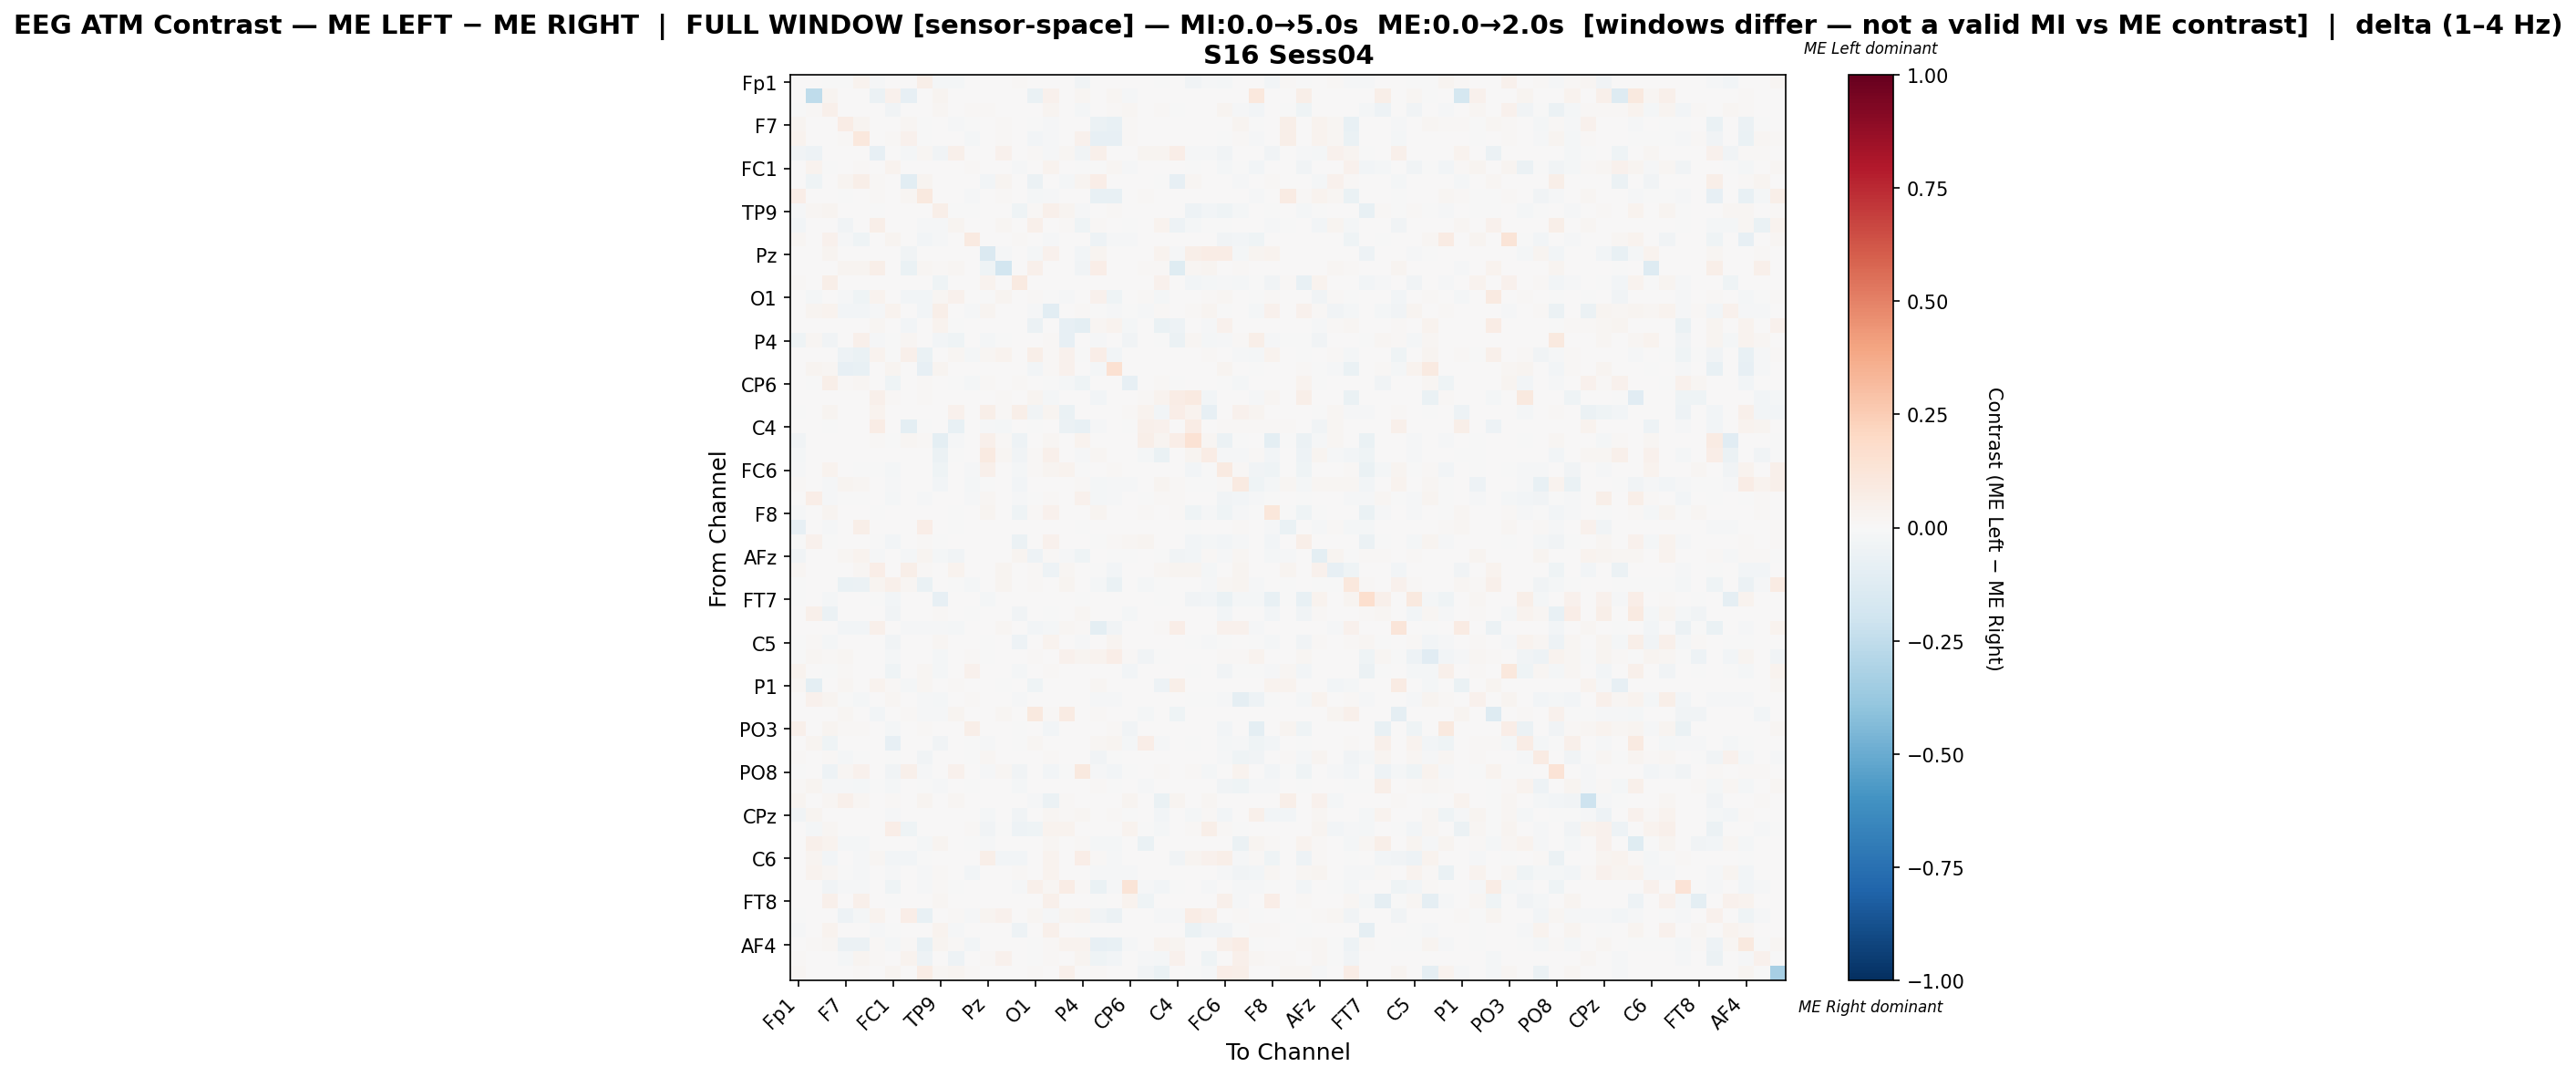

Source data for this figure (header and first rows):
, Fp1, Fz, F3, F7, FT9, FC5, FC1, C3, T7, TP9, CP5, CP1, Pz, P3, P7, O1, Oz, O2, P4, P8, TP10, CP6, CP2
Fp1, 0.002491, 0.0, -0.006279, -0.0006624, 0.03656, -0.01446, 0.0, 0.0, 0.0609, -0.01847, -0.02302, 0.006468, 0.0, 0.0, 0.009137, 0.0, 0.006283, 0.0, -0.03291, 0.0, 0.0, 0.0, 0.0
Fz, 0.0, -0.2537, 0.02456, 0.0, 0.0, -0.0611, 0.04632, -0.08184, 0.0, 0.02596, 0.0, 0.0, 0.0, 0.0, 0.0, -0.06455, 0.04608, 0.0, 0.02035, 0.0, 0.02199, -0.01499, 0.0
F3, -0.004206, 0.01412, 0.04956, 0.002639, 0.0, 0.0, -0.03151, 0.0, 0.0002639, 0.01651, 0.0, 0.01194, 0.01551, 0.0, 0.002517, 0.0, 0.02903, 0.0, -0.01954, 0.0, 0.01174, 0.0218, 0.0005278
F7, 0.02497, 0.0, 0.003664, 0.07504, 0.02494, 0.0, 0.0, 0.02199, -0.006741, 0.0, -0.01527, -0.005148, 0.0, 0.01521, 0.0, -0.005356, -0.01204, 0.0, 0.005863, -0.05964, -0.07514, 0.008428, 0.0
FT9, 0.03258, 0.0, 0.0, 0.01054, 0.1077, 0.0, 0.01171, 0.04572, -0.00475, 0.0, 0.0, -0.01759, 0.0, 0.01331, 0.0, -0.02701, -0.01322, 0.0, 0.04379, -0.07932, -0.08411, 0.009625, 0.0
FC5, -0.03715, -0.05279, 0.0, 0.0, 0.0, -0.07818, 0.0, -0.01826, 0.01787, -0.03156, 0.04802, 0.0, 0.003573, 0.04042, 0.0, 0.01292, -0.01548, 0.01987, -0.03179, 0.04734, 0.0, 0.0, 0.03104
FC1, 0.0, 0.03484, -0.006682, 0.0, 0.01306, 0.0, 0.03629, 0.0, 0.0, 0.007255, 0.0, 0.01094, 0.0, 0.0, -0.009939, 0.0, 0.03658, 0.0, -0.001247, -0.0001134, 0.0162, -0.01301, 0.006967
C3, 0.0, -0.03984, 0.0, 0.02611, 0.06, 0.009489, 0.0, -0.1024, 0.02442, 0.006947, 0.000496, 0.0, -0.02947, 0.02856, 0.0, -0.06123, 0.0, -0.023, 0.02375, 0.06295, 0.0, 0.0, 0.002849
T7, 0.06351, 0.0, 0.0006901, -0.006941, 0.00559, 0.01346, 0.0, 0.01932, 0.09506, 0.0, 0.003935, -0.008227, 0.0, 0.01018, 0.0, -0.01676, -0.01228, 0.001553, 0.002933, -0.07346, -0.07401, 0.005003, 0.01248
TP9, -0.01046, 0.01626, 0.02615, 0.0, 0.0, -0.003946, 0.004817, 0.004834, 0.0, 0.06154, -0.004158, -0.003015, 0.0, 0.004834, -0.04398, 0.01377, 0.05171, 0.0274, -0.009021, 0.0008839, 0.01538, 0.0, 0.0
CP5, -0.03029, 0.0, 0.0, -0.03495, 0.0, 0.0593, 0.0, 0.00492, -0.01516, -0.009837, 0.03081, 0.0, 0.0, 0.01624, 0.0, 0.05085, 0.0, 0.008053, -0.04231, 0.009049, 0.0, -0.005954, 0.0
CP1, 0.01754, 0.0, 0.04687, -0.01445, -0.04525, 0.0, 0.02908, 0.0, -0.02393, -0.009169, 0.0, 0.08885, 0.0, 0.0, 0.01327, 0.0, -0.0139, 0.0, 0.0, -0.05058, -0.01113, -0.01144, 0.0
Pz, 0.0, 0.0, 0.02664, 0.0, 0.0, 0.004441, 0.0, -0.03733, 0.0, 0.0, 0.0, 0.0, -0.1426, -0.01486, 0.00411, -0.01645, 0.0412, 0.0, -0.02667, 0.02887, 0.0, 0.006908, 0.0
P3, 0.0, 0.0, 0.0, 0.02666, 0.02666, 0.05943, 0.0, -0.0669, 0.0196, 0.0106, 0.02152, 0.0, -0.04418, -0.1802, 0.0, 0.05268, 0.0, 0.005782, -0.03638, 0.0665, 0.0, 0.0, 0.01156
P7, 0.01408, 0.0, 0.05627, 0.0, 0.0, 0.0, 0.0005325, 0.0, 0.0, -0.04631, 0.0, 0.006167, 0.03799, 0.0, 0.08869, 0.0, 0.0, 0.0, 0.0, 0.0, 0.0, 0.005455, 0.0
O1, 0.0, -0.01998, 0.0, -0.0115, -0.04014, 0.03722, 0.0, -0.0253, -0.02636, 0.01727, 0.03978, 0.0, -0.003644, 0.03042, 0.0, 0.01538, -0.0009517, -0.0151, 0.0, 0.03979, -0.04272, 0.0, 0.01465
Oz, 0.005573, 0.03019, 0.03406, -0.02861, -0.03104, -0.008006, 0.03189, 0.0, -0.03104, 0.05495, 0.0, -0.01215, 0.02616, 0.0, 0.0, -0.01145, -0.1027, 0.0, 0.009907, -0.007605, -0.01494, -0.004588, -0.01323
O2, 0.0, 0.0, 0.0, 0.0, 0.0, 0.01654, 0.0, -0.02609, 0.002092, 0.03556, -0.001499, 0.0, 0.0, 0.003042, 0.0, -0.05486, 0.0, -0.07924, -0.0975, 0.02098, 0.03156, -0.02062, 0.0
P4, -0.03968, 0.01615, -0.03334, 0.006617, 0.05352, -0.01317, -0.002113, 0.02281, 0.004087, -0.02393, -0.04069, 0.0, -0.01686, -0.004143, 0.0, 0.0, 0.01285, -0.08382, 0.004079, -0.01479, 0.0, -0.03805, 0.0
P8, 0.0, 0.0, 0.0, -0.05007, -0.06518, 0.03653, -0.000285, 0.05134, -0.06461, 0.001885, 0.01822, -0.01644, 0.01981, 0.03567, 0.0, 0.05605, 0.01096, 0.04037, -0.005986, 0.06398, -0.02567, 0.0, 0.002836
TP10, 0.0, 0.02427, 0.02296, -0.07839, -0.07604, 0.0, 0.02401, 0.0, -0.08095, 0.02718, 0.0, 0.0009889, 0.0, 0.0, 0.0, -0.02943, 0.01338, 0.04459, 0.0002639, -0.02112, 0.1552, 0.0, 0.0
CP6, 0.0, -0.007018, 0.05685, 0.01509, 0.01862, 0.0, -0.04352, 0.0, 0.008668, 0.0, -0.00731, -0.01825, 0.009631, 0.0, 0.008026, 0.0, -0.005556, -0.02258, -0.04415, 0.0, 0.0, -0.08027, 0.0
CP2, 0.0, 0.0, 0.002101, 0.0, 0.0, 0.04867, 0.01471, 0.006872, 0.0147, 0.0, 0.0, 0.0, 0.0, 0.0119, 0.0003501, 0.02731, -0.01845, 0.0, 0.0, -0.02838, 0.0, 0.0, 0.01512
Cz, -0.004739, 0.0, 0.02584, 0.0, 0.0, 0.03892, 0.0, 0.006532, 0.005169, 0.0, 0.04105, 0.0, 0.05485, 0.008513, 0.05534, -0.03434, 0.02736, -0.06914, 0.003439, 0.0, 0.0, 0.01338, 0.03375
C4, 0.0, 0.0, -0.001934, 0.0, 0.0, 0.07546, 0.0, -0.09999, -0.004547, 0.0, -0.07107, 0.0, -0.01262, -0.01809, 0.0, -0.006908, 0.002849, -0.05994, -0.07477, -0.01115, 0.0, -0.001934, 0.04867
T8, -0.03326, 0.0, 0.001885, 0.0, 0.0, 0.01212, -0.002697, 0.02288, 0.007865, -0.09396, -0.013, 0.0, 0.05338, 0.01501, -0.04781, 0.0, 0.01787, 0.00286, 0.03866, 0.0, 0.0, 0.0, 0.06034
FT10, -0.01589, 0.006083, 0.002645, 0.0, 0.0, 0.007578, 0.006348, 0.003703, 0.0, -0.06169, -0.002928, 0.0, 0.08665, 0.01984, -0.03459, 0.01428, 0.04729, 0.0009724, -0.01547, 0.01883, 0.0, 0.0, -0.0161
FC6, -0.01234, 0.0, 0.03774, 0.0, -0.0008584, -0.004373, -0.02041, 0.0, 0.0, -0.04407, 0.0001428, -0.01191, 0.04979, 0.0, -0.01846, 0.01481, 0.02557, 0.03671, -0.003459, 0.003274, 0.01485, 0.0002637, 0.0
FC2, 0.007989, 0.0, -0.01126, 0.02842, 0.01675, 0.0, -0.009465, 0.002368, 0.00312, -0.02965, 0.0002048, -0.01617, -0.005085, 0.00594, -0.02965, 0.003277, 0.007374, 0.00594, 0.01439, -0.01855, -0.009081, -0.01157, 0.0
F4, 0.0, 0.06588, -0.008405, -0.006627, -0.007517, 0.0, -0.02307, 0.002082, -0.008835, 0.006299, 0.0, -0.01386, 0.0174, 0.0, -0.01163, -0.001177, 0.0131, 0.0, 0.04506, -0.01856, -0.008083, 0.0, -0.003514
F8, -0.01529, 0.0003071, 0.02437, 0.0, 0.0, -0.007597, 0.005479, 0.005681, 0.0, 0.005339, -0.004798, 0.0, 0.0238, 0.0, -0.04125, 0.00998, 0.04407, 0.001689, 0.001027, 0.02963, 0.0, 0.00261, 0.009366
Fp2, -0.08128, 0.0, -0.01252, 0.001067, 0.05806, 0.0, 0.0, 0.0004959, 0.06688, 0.0, -0.007154, 0.001488, 0.0, 0.0, 0.007317, 0.0, 0.003802, 0.0, -0.005621, 0.0, 0.0, 0.0, 0.0
AF3, -0.003218, 0.03934, -0.006358, 0.003291, 0.00141, -0.00271, -0.02511, 0.0, 0.01175, -0.002434, 0.0, 0.001878, 0.0, 0.0, -0.05834, 0.0, 0.04028, 0.0, 0.003534, -0.001101, 0.009089, 0.01693, 0.02476
AFz, -0.03344, 0.0, 0.0, 0.02255, 0.03385, -0.01171, 0.0, -0.02342, 0.0288, -0.01714, -0.03142, 0.0, 0.0, 0.004714, 0.02678, -0.05456, 0.01452, -0.01343, -0.04256, 0.0, -0.003999, -0.001143, 0.0
F1, 0.01602, 0.0, 0.0, 0.00727, 0.01631, 0.06334, 0.0, 0.05965, 0.009105, 0.0, 0.03334, 0.0, 0.0, 0.02739, 0.0, 0.0125, -0.04948, 0.01835, 0.0009177, -0.0005186, -0.02939, 0.0, 0.001357
F5, -0.007224, 0.0, 0.0, -0.06968, -0.06093, 0.02672, 0.05282, 0.0228, -0.0679, 0.006782, -0.002595, -0.017, 0.0, 0.03041, 0.001233, 0.01199, 0.0009946, 0.02764, 0.0, -0.01925, -0.06535, 0.0, -0.01856
FT7, -0.007567, 0.0, -0.0163, 0.0, 0.0, -0.0006886, -0.02491, 0.0, 0.0, -0.08022, 0.0, 0.0, -0.01745, 0.0, 0.005053, 0.0, 0.0, 0.0, -0.001148, 0.0, 0.0, 0.0, 0.0
FC3, 0.0, 0.04826, -0.06246, 0.0, 0.0, 0.0, -0.03295, 0.0, 0.0, 0.008343, 0.0, -0.003659, 0.0, 0.0, -0.03793, 0.0, -0.004097, 0.0, 0.02055, 0.0, 0.007352, -0.01834, 0.0
C1, 0.0, 0.0, 0.0, -0.02461, -0.03096, 0.05261, 0.0, -0.01307, -0.01379, -0.01096, -0.01665, 0.0, 0.003705, 0.01926, 0.0, -0.03108, -0.02168, 0.02, 0.01531, -0.09557, -0.03384, 0.0, 0.002964
C5, -0.001276, 0.01537, -0.0189, 0.0, 0.0, 0.0, -0.03674, 0.0, 0.0, 0.02008, 0.0, 0.0, -0.005741, 0.0, -0.05253, 0.0, 0.03415, 0.0, -0.009186, 0.0, 0.03116, 0.0, 0.0
TP7, -0.002428, 0.02107, 0.01162, 0.02284, 0.0, 0.0, -0.01979, 0.0, 0.002651, -0.0194, 0.0, 0.007953, -0.004194, 0.0, 0.0, 0.01346, 0.006254, 0.0416, 0.02427, 0.03382, 0.06709, 0.01186, -0.03819
CP3, 0.03595, 0.001603, -0.0006478, 0.01488, 0.0, 0.0, -0.04334, 0.0, 0.0229, -0.01747, 0.0, 0.0392, 0.0, 0.0, -0.0165, 0.0, 0.0142, 0.0, 0.0, 0.0, 0.0, -0.02432, 0.006641
P1, 0.0194, -0.09558, 0.0, 0.01612, 0.0, 0.0368, 0.01537, -0.02323, 0.01915, 0.0, 0.01178, 0.0, 0.0, -0.002179, 0.0, -0.04522, 0.0, 0.006413, 0.0, 0.01688, 0.0, 0.0, 0.0
P5, 0.0, 0.03908, 0.02527, -0.005291, -0.01814, 0.0, 0.01936, 0.0, -0.008524, -0.01881, 0.0, 0.01283, 0.0, 0.0, -0.00968, 0.0, 0.003863, 0.0, 0.0, -0.009406, -0.01529, 0.005908, 0.0
PO7, 0.0, 0.0, 0.0, 0.02103, 0.0, -0.02547, 0.0, 0.01522, -0.008151, -0.01013, 0.02807, 0.0, 0.0, 0.02189, 0.0, 0.09936, 0.009442, 0.08562, 0.0, 0.00902, 0.0, 0.0, -0.01646
PO3, 0.04763, 0.0, 0.02523, 0.01358, 0.01191, 0.0, -0.01989, 0.0, 0.01024, 0.0, 0.0, 0.05661, 0.0, 0.0, -0.003937, 0.0, -0.02453, 0.0, 0.0, 0.0, 0.01504, -0.039, 0.0
POz, 0.0, 0.02887, -0.0463, 0.0, 0.0, 0.0, -0.08328, 0.0, 0.0, -0.03494, 0.0, -0.003988, -0.01136, 0.0, -0.005597, 0.01941, 0.0, 0.0, 0.0, 0.0219, 0.02812, -0.01628, 0.06994
PO4, 0.01402, 0.003398, 0.01195, -0.01709, -0.001831, 0.0, -0.004268, 0.0, -0.0321, 0.007781, 0.0, -0.007526, 0.0223, 0.0, 0.007051, 0.0, 0.01508, 0.0, 0.0, -0.03865, -0.000253, 0.0, 0.0
PO8, -0.004821, 0.0, -0.05072, 0.01566, 0.04219, 0.0, -0.03485, 0.05402, -0.01218, 0.0009858, 0.04614, 0.0, -0.008354, 0.01636, -0.03234, 0.005809, -0.02406, -0.002029, 0.09424, -0.01351, -0.0285, -0.00177, 0.0
P6, 0.009364, 0.02711, -0.0115, -0.01415, -0.01952, -0.003326, -0.01727, 0.0, -0.0006428, -0.01357, 0.0, -0.005546, 0.0, 0.0, -0.02113, 0.0, 0.007064, 0.007721, 0.00575, 0.01007, -0.0005248, 0.001479, -0.0123
P2, 0.0277, 0.0, 0.01837, 0.05466, 0.0186, 0.003361, 0.01194, 0.0, 0.0294, 0.0, 0.01791, 0.0, 0.0, 0.0, 0.0, -0.009814, -0.06219, 0.01555, 0.0, 0.002297, 0.0, 0.03124, 0.0
CPz, -0.03354, 0.03092, 2.776434060665356e-05, 0.0, 0.00113, 0.0, -0.009645, 0.0, 0.0, 0.00136, 0.0, 0.0, -0.01648, 0.0, -0.03625, 0.0, 0.02259, 0.01426, 0.01666, 0.0, 0.01511, -0.003945, 0.0
CP4, 0.0, -0.01809, 0.02341, 0.0, 0.0, 0.005463, 0.06424, -0.04243, 0.0, 0.0, 0.0, 0.01089, -0.03462, -0.0001964, -0.04989, -0.03929, 0.03157, 0.03457, 0.0, 0.0, 0.0, 0.03865, -0.003732
TP8, 0.0, 0.05384, 0.03343, -0.01816, -0.02318, 0.0, 0.006194, 0.0, -0.02062, 0.0308, 0.0, -0.00141, -0.01323, 0.0, 0.004461, 0.0, 0.01991, 0.0, 0.01215, -0.0213, -0.01837, 0.0, -0.06389
C6, 0.0, 0.02423, -0.03039, 0.0, -0.009128, 0.0234, -0.02499, -0.02586, -0.001304, 0.0, 0.0, 0.0, 0.05688, -0.02652, -0.02683, 0.0, 0.03677, 0.0, 0.06397, 0.01141, -0.009563, 0.0002786, 0.0
C2, 0.0, 0.03425, 0.01679, -0.006157, -0.01102, 0.0, -0.01431, 0.0, -0.008666, 0.01054, 0.0, -0.03033, 0.0, 0.0, 0.01059, 0.0, 0.03197, 0.0, 0.0, -0.00935, -0.00919, -0.01336, 0.0
FC4, 0.0, 0.006285, -0.0335, -0.008846, -0.01407, 0.0, -0.04379, 0.0, -0.01479, 0.01447, -0.00348, 0.0, 0.0, 0.0, -0.01523, 0.0514, 0.02072, 0.07585, 0.01482, -0.06729, -0.01407, 0.1273, -0.01465
FT8, 0.0, 0.0, 0.05297, 0.0, 0.05032, 0.0, -0.00445, 0.0, 0.0, 0.02241, 0.0, 0.0, 0.0, 0.0, 0.0, 0.0, 0.04926, 0.0, 0.0, -0.00361, 0.0, 0.03549, -0.04573
F6, -0.005053, 0.0, 0.0, -0.05192, -0.01718, 0.03682, 0.0, 0.0678, -0.07051, 0.0, 0.00798, -0.01477, 0.03075, 0.03994, 0.0, 0.02211, -0.008472, 0.02808, 0.03266, -0.03373, -0.062, 0.0, 0.0
AF8, -0.01128, 0.006046, 0.03537, 0.0, 0.0, -0.009116, -0.004518, 0.0, 0.0, 0.03234, -0.008876, 0.0, 0.0, 0.0, -0.04726, 0.0, 0.04931, 0.0, -0.004359, 0.0, 0.002645, 0.0, 0.0
... 3 more rows
